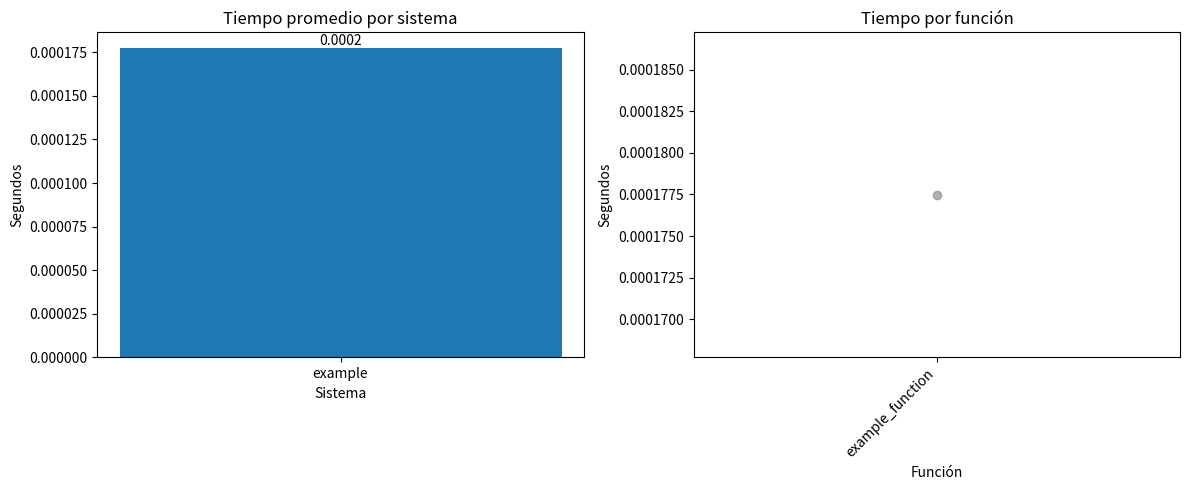

The script that saved this image:
# src/utils/performance.py

import time
import logging
from typing import Dict, List, Any, Callable
from datetime import datetime
import statistics
import json

logger = logging.getLogger(__name__)

class PerformanceBenchmark:
    """Clase para benchmarking y comparación de rendimiento"""
    
    def __init__(self):
        self.results = {}
    
    def benchmark_function(self, func: Callable, func_name: str, 
                          *args, iterations: int = 100, **kwargs) -> Dict:
        """
        Realizar benchmark de una función
        
        Args:
            func: Función a benchmarkear
            func_name: Nombre de la función
            iterations: Número de iteraciones
            *args, **kwargs: Argumentos para la función
            
        Returns:
            Dict: Resultados del benchmark
        """
        logger.info(f"Benchmarking {func_name} ({iterations} iteraciones)...")
        
        times = []
        results = []
        
        for i in range(iterations):
            start_time = time.perf_counter()
            result = func(*args, **kwargs)
            end_time = time.perf_counter()
            
            times.append(end_time - start_time)
            
            # Guardar resultado de la primera iteración
            if i == 0:
                results.append(result)
        
        # Calcular estadísticas
        stats = {
            'function': func_name,
            'iterations': iterations,
            'total_time': sum(times),
            'avg_time': statistics.mean(times),
            'min_time': min(times),
            'max_time': max(times),
            'std_time': statistics.stdev(times) if len(times) > 1 else 0,
            'times_per_iteration': times[:10],  # Solo primeros 10 para referencia
            'sample_result': results[0] if results else None
        }
        
        self.results[func_name] = stats
        logger.info(f"{func_name}: avg={stats['avg_time']:.6f}s, min={stats['min_time']:.6f}s, max={stats['max_time']:.6f}s")
        
        return stats
    
    def compare_systems(self, mongo_manager, neo4j_manager, redis_manager) -> Dict:
        """
        Comparar rendimiento entre los tres sistemas de bases de datos
        
        Returns:
            Dict: Resultados de la comparación
        """
        logger.info("Comparando rendimiento entre sistemas NoSQL...")
        
        comparison = {
            'timestamp': datetime.now().isoformat(),
            'systems': {}
        }
        
        # Consulta 1: Obtener top 10 negocios
        comparison['query_1_top_businesses'] = self._compare_top_businesses_query(
            mongo_manager, neo4j_manager, redis_manager
        )
        
        # Consulta 2: Buscar por ciudad
        comparison['query_2_city_search'] = self._compare_city_search_query(
            mongo_manager, neo4j_manager, redis_manager
        )
        
        # Consulta 3: Análisis de relaciones
        comparison['query_3_relationship_analysis'] = self._compare_relationship_query(
            mongo_manager, neo4j_manager, redis_manager
        )
        
        # Consulta 4: Actualización en tiempo real
        comparison['query_4_real_time_update'] = self._compare_update_query(
            mongo_manager, neo4j_manager, redis_manager
        )
        
        # Resumen comparativo
        comparison['summary'] = self._generate_comparison_summary(comparison)
        
        return comparison
    
    def _compare_top_businesses_query(self, mongo, neo4j, redis) -> Dict:
        """Comparar consulta de mejores negocios"""
        results = {}
        
        # MongoDB
        def mongo_top_businesses():
            return list(mongo.db.business.find()
                       .sort("stars", -1)
                       .limit(10))
        
        mongo_stats = self.benchmark_function(
            mongo_top_businesses, 
            "mongo_top_businesses",
            iterations=50
        )
        results['mongodb'] = mongo_stats
        
        # Neo4j
        def neo4j_top_businesses():
            with neo4j.driver.session() as session:
                query = """
                MATCH (b:Business)
                RETURN b.name, b.stars, b.city
                ORDER BY b.stars DESC
                LIMIT 10
                """
                result = session.run(query)
                return [dict(record) for record in result]
        
        neo4j_stats = self.benchmark_function(
            neo4j_top_businesses,
            "neo4j_top_businesses",
            iterations=50
        )
        results['neo4j'] = neo4j_stats
        
        # Redis
        if redis:
            def redis_top_businesses():
                return redis.get_top_businesses(10)
            
            redis_stats = self.benchmark_function(
                redis_top_businesses,
                "redis_top_businesses",
                iterations=50
            )
            results['redis'] = redis_stats
        else:
            results['redis'] = {'error': 'Redis unavailable'}
        
        return results
    
    def _compare_city_search_query(self, mongo, neo4j, redis) -> Dict:
        """Comparar búsqueda por ciudad"""
        results = {}
        city = "madrid"
        
        # MongoDB
        def mongo_city_search():
            return list(mongo.db.business.find({"city": city})
                       .sort("stars", -1)
                       .limit(10))
        
        results['mongodb'] = self.benchmark_function(
            mongo_city_search, "mongo_city_search", iterations=30
        )
        
        # Neo4j
        def neo4j_city_search():
            with neo4j.driver.session() as session:
                query = """
                MATCH (b:Business {city: $city})
                RETURN b.name, b.stars
                ORDER BY b.stars DESC
                LIMIT 10
                """
                result = session.run(query, city=city.title())
                return [dict(record) for record in result]
        
        results['neo4j'] = self.benchmark_function(
            neo4j_city_search, "neo4j_city_search", iterations=30
        )
        
        # Redis
        if redis:
            def redis_city_search():
                return redis.get_top_businesses(10, city)
            
            results['redis'] = self.benchmark_function(
                redis_city_search, "redis_city_search", iterations=30
            )
        else:
            results['redis'] = {'error': 'Redis unavailable'}
        
        return results
    
    def _compare_relationship_query(self, mongo, neo4j, redis) -> Dict:
        """Comparar consulta de relaciones"""
        results = {}
        
        # MongoDB (simulación con lookup)
        def mongo_relationships():
            pipeline = [
                {
                    "$lookup": {
                        "from": "review",
                        "localField": "business_id",
                        "foreignField": "business_id",
                        "as": "reviews"
                    }
                },
                {
                    "$unwind": "$reviews"
                },
                {
                    "$group": {
                        "_id": "$business_id",
                        "name": {"$first": "$name"},
                        "review_count": {"$sum": 1},
                        "avg_rating": {"$avg": "$reviews.stars"}
                    }
                },
                {
                    "$sort": {"review_count": -1}
                },
                {
                    "$limit": 10
                }
            ]
            return list(mongo.db.business.aggregate(pipeline))
        
        results['mongodb'] = self.benchmark_function(
            mongo_relationships, "mongo_relationships", iterations=20
        )
        
        # Neo4j (nativo para relaciones)
        def neo4j_relationships():
            with neo4j.driver.session() as session:
                query = """
                MATCH (b:Business)<-[r:REVIEWED]-()
                RETURN b.name, COUNT(r) AS review_count, AVG(r.stars) AS avg_rating
                ORDER BY review_count DESC
                LIMIT 10
                """
                result = session.run(query)
                return [dict(record) for record in result]
        
        results['neo4j'] = self.benchmark_function(
            neo4j_relationships, "neo4j_relationships", iterations=20
        )
        
        # Redis (no aplica directamente, usar datos precomputados)
        def redis_relationships():
            # En Redis, las relaciones se manejan de manera diferente
            return {"message": "Redis no es óptimo para consultas de relaciones complejas"}
        
        results['redis'] = self.benchmark_function(
            redis_relationships, "redis_relationships", iterations=20
        )
        
        return results
    
    def _compare_update_query(self, mongo, neo4j, redis) -> Dict:
        """Comparar actualización en tiempo real"""
        results = {}
        
        # Datos de prueba para actualización
        test_review = {
            "review_id": "test_review_" + str(int(time.time())),
            "business_id": "test_business",
            "user_id": "test_user",
            "stars": 4.5,
            "date": datetime.now().isoformat()
        }
        
        # MongoDB
        def mongo_update():
            # Generar ID único para esta iteración
            current_review = test_review.copy()
            current_review["review_id"] = f"{test_review['review_id']}_{time.perf_counter()}"
            
            # Insertar nueva reseña
            mongo.db.review.insert_one(current_review)
            
            # Actualizar contador en negocio
            mongo.db.business.update_one(
                {"business_id": current_review["business_id"]},
                {
                    "$inc": {"review_count": 1},
                    "$set": {"last_updated": datetime.now()}
                }
            )
            return True
        
        results['mongodb'] = self.benchmark_function(
            mongo_update, "mongo_update", iterations=20
        )
        
        # Neo4j
        def neo4j_update():
            # Generar ID único
            current_review = test_review.copy()
            current_review["review_id"] = f"{test_review['review_id']}_{time.perf_counter()}"
            
            with neo4j.driver.session() as session:
                query = """
                MATCH (u:User {user_id: $user_id})
                MATCH (b:Business {business_id: $business_id})
                CREATE (u)-[r:REVIEWED {
                    review_id: $review_id,
                    stars: $stars,
                    date: date($date)
                }]->(b)
                """
                session.run(query, **current_review)
            return True
        
        results['neo4j'] = self.benchmark_function(
            neo4j_update, "neo4j_update", iterations=20
        )
        
        # Redis
        if redis:
            def redis_update():
                redis.update_ranking_on_review(test_review)
                return True
            
            results['redis'] = self.benchmark_function(
                redis_update, "redis_update", iterations=20
            )
        else:
            results['redis'] = {'error': 'Redis unavailable'}
        
        return results
    
    def _generate_comparison_summary(self, comparison_results: Dict) -> Dict:
        """Generar resumen comparativo"""
        summary = {
            'best_performing': {},
            'performance_ratios': {},
            'recommendations': []
        }
        
        # Analizar cada consulta
        for query_name, query_results in comparison_results.items():
            if query_name == 'summary':
                continue
            
            if not isinstance(query_results, dict):
                continue
            
            # Encontrar el más rápido para cada consulta
            fastest_system = None
            fastest_time = float('inf')
            
            for system, stats in query_results.items():
                if isinstance(stats, dict) and 'avg_time' in stats:
                    if stats['avg_time'] < fastest_time:
                        fastest_time = stats['avg_time']
                        fastest_system = system
            
            if fastest_system:
                summary['best_performing'][query_name] = {
                    'system': fastest_system,
                    'time': fastest_time
                }
        
        # Calcular ratios de rendimiento
        if 'query_1_top_businesses' in comparison_results:
            query1 = comparison_results['query_1_top_businesses']
            if 'redis' in query1 and 'mongodb' in query1:
                redis_stats = query1['redis']
                mongo_stats = query1['mongodb']
                
                if isinstance(redis_stats, dict) and 'avg_time' in redis_stats and \
                   isinstance(mongo_stats, dict) and 'avg_time' in mongo_stats:
                    
                    redis_time = redis_stats['avg_time']
                    mongo_time = mongo_stats['avg_time']
                    
                    if mongo_time > 0 and redis_time > 0:
                        ratio = mongo_time / redis_time
                        summary['performance_ratios']['redis_vs_mongo'] = {
                            'ratio': ratio,
                            'description': f'Redis es {ratio:.1f}x más rápido que MongoDB para consultas simples'
                        }
        
        # Generar recomendaciones
        recommendations = [
            "Redis es ideal para caché y consultas de tiempo real",
            "MongoDB es bueno para datos semiestructurados y agregaciones",
            "Neo4j es óptimo para análisis de relaciones y grafos",
            "Considerar arquitectura híbrida según necesidades específicas"
        ]
        
        summary['recommendations'] = recommendations
        
        return summary
    
    def export_results(self, output_file: str = "benchmark_results.json"):
        """Exportar resultados a archivo JSON"""
        export_data = {
            'benchmark_timestamp': datetime.now().isoformat(),
            'results': self.results,
            'summary': self._generate_summary()
        }
        
        with open(output_file, 'w') as f:
            json.dump(export_data, f, indent=2, default=str)
        
        logger.info(f"Resultados exportados a {output_file}")
        return output_file
    
    def _generate_summary(self) -> Dict:
        """Generar resumen de todos los benchmarks"""
        if not self.results:
            return {}
        
        summary = {
            'total_benchmarks': len(self.results),
            'fastest_function': None,
            'slowest_function': None,
            'average_times': {}
        }
        
        fastest_time = float('inf')
        slowest_time = 0
        
        for func_name, stats in self.results.items():
            avg_time = stats['avg_time']
            
            # Actualizar más rápido/más lento
            if avg_time < fastest_time:
                fastest_time = avg_time
                summary['fastest_function'] = func_name
            
            if avg_time > slowest_time:
                slowest_time = avg_time
                summary['slowest_function'] = func_name
            
            # Agrupar por sistema
            system = func_name.split('_')[0]
            if system not in summary['average_times']:
                summary['average_times'][system] = []
            summary['average_times'][system].append(avg_time)
        
        # Calcular promedios por sistema
        for system, times in summary['average_times'].items():
            summary['average_times'][system] = {
                'avg': statistics.mean(times),
                'count': len(times)
            }
        
        return summary
    
    def visualize_results(self):
        """Visualizar resultados (requiere matplotlib)"""
        try:
            import matplotlib.pyplot as plt
            import numpy as np
            
            # Preparar datos para visualización
            systems = []
            avg_times = []
            
            for func_name, stats in self.results.items():
                system = func_name.split('_')[0]
                if system not in systems:
                    systems.append(system)
                    avg_times.append([])
                
                idx = systems.index(system)
                avg_times[idx].append(stats['avg_time'])
            
            # Crear gráfico
            fig, (ax1, ax2) = plt.subplots(1, 2, figsize=(12, 5))
            
            # Gráfico de barras (promedio por sistema)
            system_means = [statistics.mean(times) for times in avg_times]
            bars = ax1.bar(systems, system_means)
            ax1.set_title('Tiempo promedio por sistema')
            ax1.set_ylabel('Segundos')
            ax1.set_xlabel('Sistema')
            
            # Añadir valores en las barras
            for bar, mean in zip(bars, system_means):
                height = bar.get_height()
                ax1.text(bar.get_x() + bar.get_width()/2., height,
                        f'{mean:.4f}', ha='center', va='bottom')
            
            # Gráfico de dispersión (todas las funciones)
            all_data = []
            colors = []
            color_map = {'mongo': 'blue', 'neo4j': 'green', 'redis': 'red'}
            
            for func_name, stats in self.results.items():
                system = func_name.split('_')[0]
                all_data.append((func_name, stats['avg_time']))
                colors.append(color_map.get(system, 'gray'))
            
            func_names = [d[0] for d in all_data]
            times = [d[1] for d in all_data]
            
            ax2.scatter(range(len(func_names)), times, c=colors, alpha=0.6)
            ax2.set_title('Tiempo por función')
            ax2.set_ylabel('Segundos')
            ax2.set_xlabel('Función')
            ax2.set_xticks(range(len(func_names)))
            ax2.set_xticklabels(func_names, rotation=45, ha='right')
            
            plt.tight_layout()
            plt.savefig('benchmark_results.png', dpi=100)
            plt.show()
            
            logger.info("Gráfico guardado como benchmark_results.png")
            
        except ImportError:
            logger.warning("Matplotlib no instalado. No se puede visualizar resultados.")
            print("Instala matplotlib para visualización: pip install matplotlib")

if __name__ == "__main__":
    logging.basicConfig(level=logging.INFO)
    
    # Ejemplo de uso
    benchmark = PerformanceBenchmark()
    
    # Función de ejemplo para benchmark
    def example_function(n: int) -> int:
        """Función de ejemplo para benchmark"""
        total = 0
        for i in range(n):
            total += i
        return total
    
    # Ejecutar benchmark
    results = benchmark.benchmark_function(
        example_function, "example_function", 10000, iterations=100
    )
    
    print(f"Resultados: {results}")
    
    # Exportar resultados
    benchmark.export_results()
    
    # Generar resumen
    summary = benchmark._generate_summary()
    print(f"\nResumen: {summary}")
    
    # Intentar visualizar
    benchmark.visualize_results()
